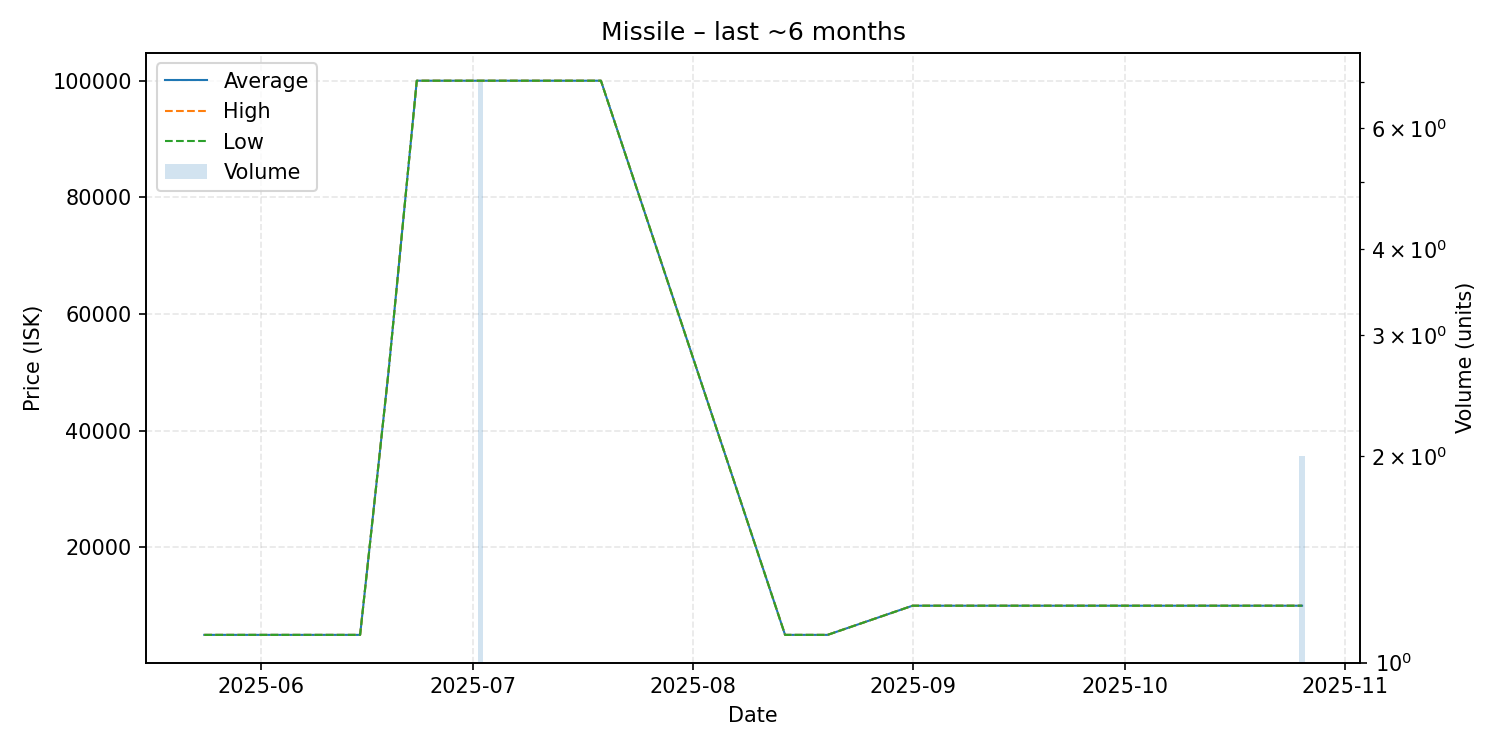

The file beside this chart, header and first rows:
date, average, highest, lowest, order_count, volume
2025-05-24, 5000, 5000, 5000, 1, 1
2025-06-15, 5000, 5000, 5000, 1, 1
2025-06-19, 50000, 50000, 50000, 1, 1
2025-06-23, 100000, 100000, 100000, 1, 1
2025-07-02, 100000, 100000, 100000, 1, 7
2025-07-19, 100000, 100000, 100000, 1, 1
2025-08-14, 5000, 5000, 5000, 1, 1
2025-08-20, 5000, 5000, 5000, 1, 1
2025-09-01, 10000, 10000, 10000, 1, 1
2025-09-12, 10000, 10000, 10000, 1, 1
2025-10-26, 10000, 10000, 10000, 1, 2
